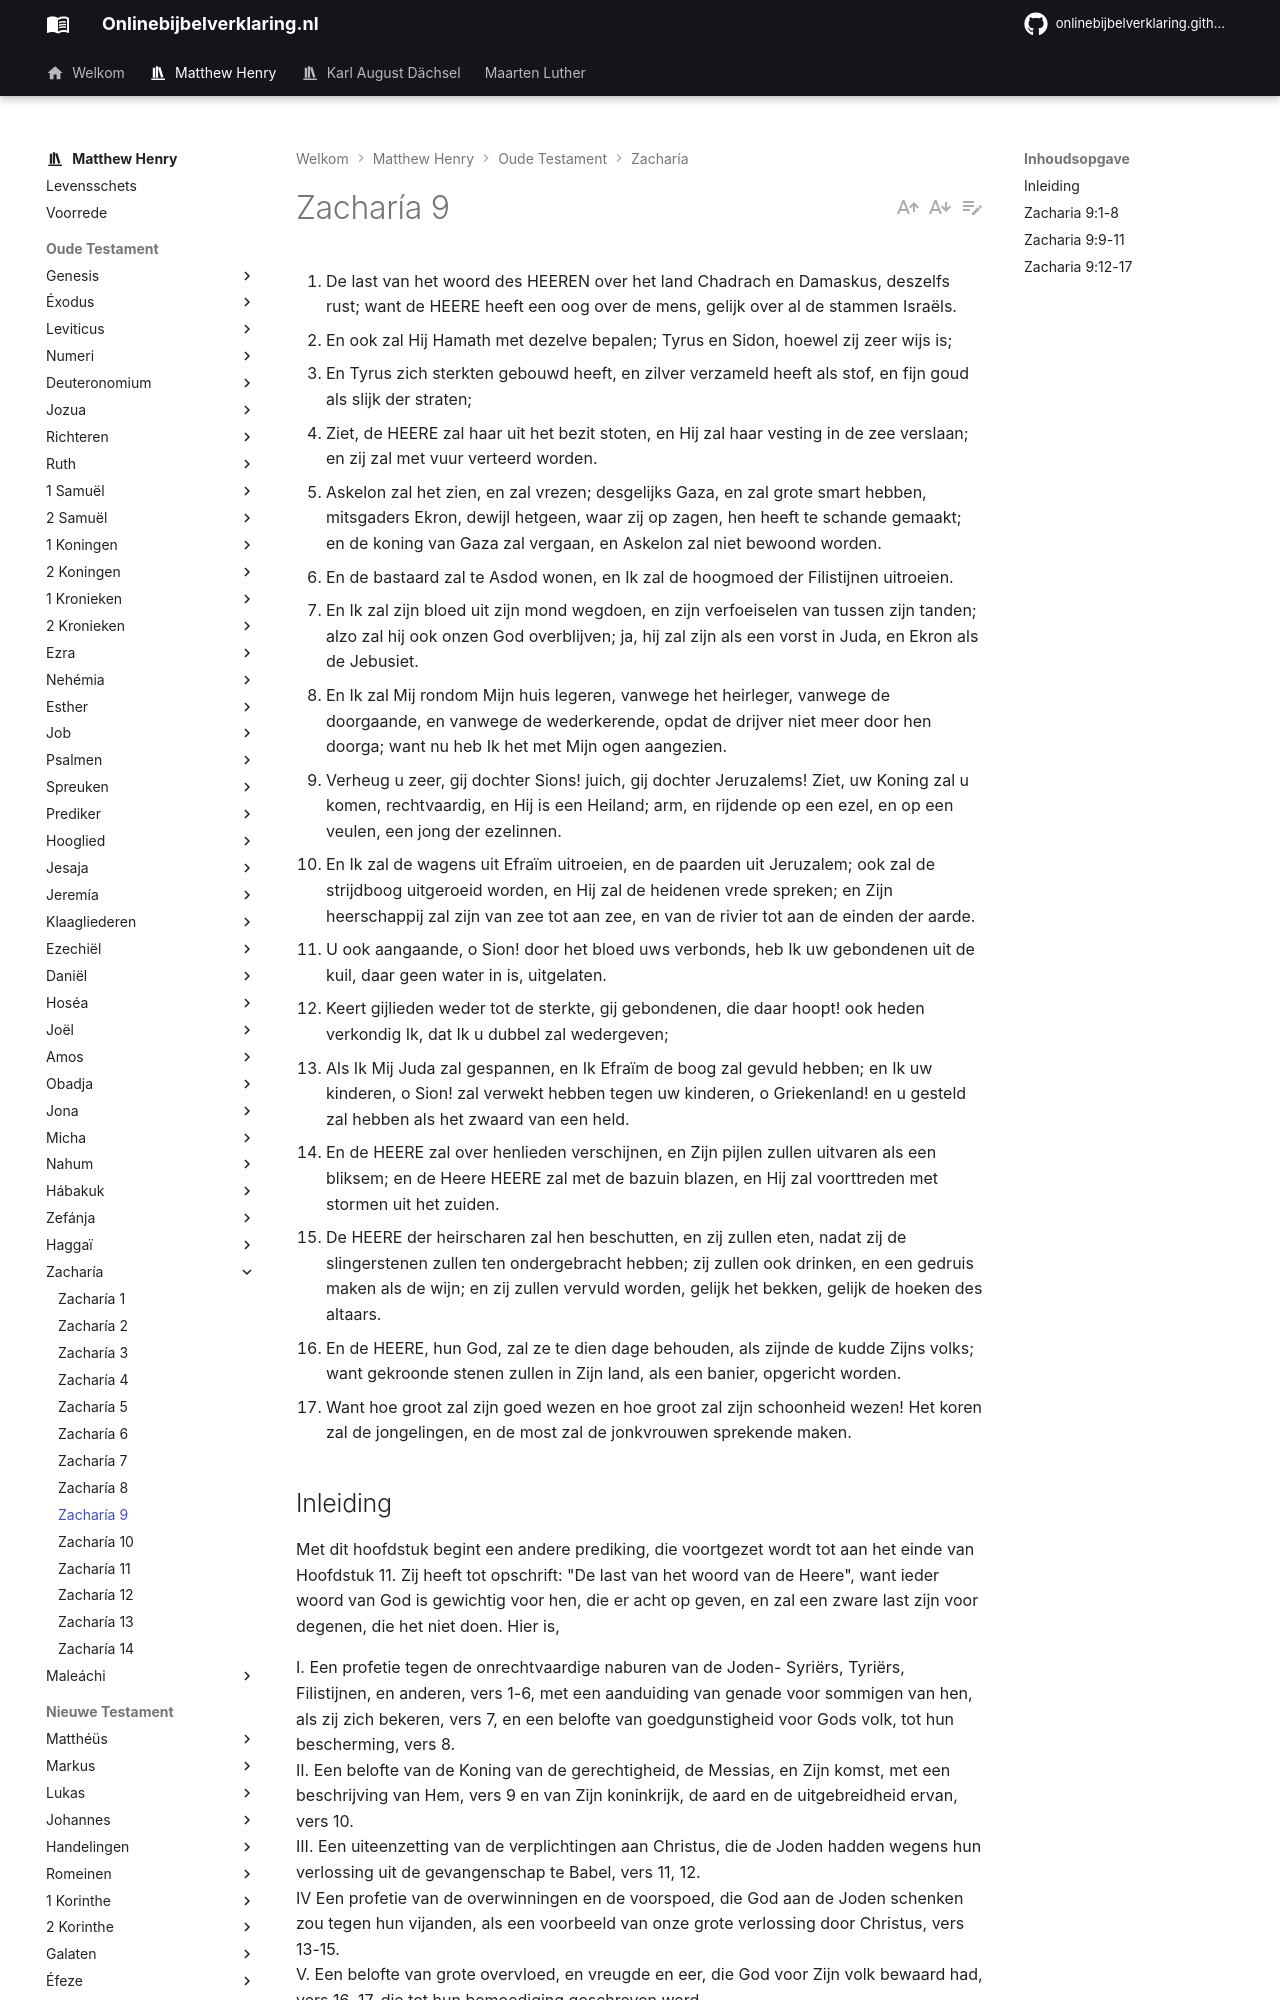

repository: onlinebijbelverklaring/onlinebijbelverklaring.github.io · page: matthewhenry/Zacharia/Zacharia9/index.html · generator: mkdocs

1. De last van het woord des HEEREN over het land Chadrach en Damaskus, deszelfs rust; want de HEERE heeft een oog over de mens, gelijk over al de stammen Israëls. 
2. En ook zal Hij Hamath met dezelve bepalen; Tyrus en Sidon, hoewel zij zeer wijs is; 
3. En Tyrus zich sterkten gebouwd heeft, en zilver verzameld heeft als stof, en fijn goud als slijk der straten; 
4. Ziet, de HEERE zal haar uit het bezit stoten, en Hij zal haar vesting in de zee verslaan; en zij zal met vuur verteerd worden. 
5. Askelon zal het zien, en zal vrezen; desgelijks Gaza, en zal grote smart hebben, mitsgaders Ekron, dewijl hetgeen, waar zij op zagen, hen heeft te schande gemaakt; en de koning van Gaza zal vergaan, en Askelon zal niet bewoond worden. 
6. En de bastaard zal te Asdod wonen, en Ik zal de hoogmoed der Filistijnen uitroeien. 
7. En Ik zal zijn bloed uit zijn mond wegdoen, en zijn verfoeiselen van tussen zijn tanden; alzo zal hij ook onzen God overblijven; ja, hij zal zijn als een vorst in Juda, en Ekron als de Jebusiet. 
8. En Ik zal Mij rondom Mijn huis legeren, vanwege het heirleger, vanwege de doorgaande, en vanwege de wederkerende, opdat de drijver niet meer door hen doorga; want nu heb Ik het met Mijn ogen aangezien. 
9. Verheug u zeer, gij dochter Sions! juich, gij dochter Jeruzalems! Ziet, uw Koning zal u komen, rechtvaardig, en Hij is een Heiland; arm, en rijdende op een ezel, en op een veulen, een jong der ezelinnen. 
10. En Ik zal de wagens uit Efraïm uitroeien, en de paarden uit Jeruzalem; ook zal de strijdboog uitgeroeid worden, en Hij zal de heidenen vrede spreken; en Zijn heerschappij zal zijn van zee tot aan zee, en van de rivier tot aan de einden der aarde. 
11. U ook aangaande, o Sion! door het bloed uws verbonds, heb Ik uw gebondenen uit de kuil, daar geen water in is, uitgelaten. 
12. Keert gijlieden weder tot de sterkte, gij gebondenen, die daar hoopt! ook heden verkondig Ik, dat Ik u dubbel zal wedergeven; 
13. Als Ik Mij Juda zal gespannen, en Ik Efraïm de boog zal gevuld hebben; en Ik uw kinderen, o Sion! zal verwekt hebben tegen uw kinderen, o Griekenland! en u gesteld zal hebben als het zwaard van een held. 
14. En de HEERE zal over henlieden verschijnen, en Zijn pijlen zullen uitvaren als een bliksem; en de Heere HEERE zal met de bazuin blazen, en Hij zal voorttreden met stormen uit het zuiden. 
15. De HEERE der heirscharen zal hen beschutten, en zij zullen eten, nadat zij de slingerstenen zullen ten ondergebracht hebben; zij zullen ook drinken, en een gedruis maken als de wijn; en zij zullen vervuld worden, gelijk het bekken, gelijk de hoeken des altaars. 
16. En de HEERE, hun God, zal ze te dien dage behouden, als zijnde de kudde Zijns volks; want gekroonde stenen zullen in Zijn land, als een banier, opgericht worden. 
17. Want hoe groot zal zijn goed wezen en hoe groot zal zijn schoonheid wezen! Het koren zal de jongelingen, en de most zal de jonkvrouwen sprekende maken. 

## Inleiding

Met dit hoofdstuk begint een andere prediking, die voortgezet wordt tot aan het einde van Hoofdstuk 11. 
Zij heeft tot opschrift: "De last van het woord van de Heere", want ieder woord van God is gewichtig voor hen, die er acht op geven, en zal een zware last zijn voor degenen, die het niet doen. Hier is, 

I. Een profetie tegen de onrechtvaardige naburen van de Joden- Syriërs, Tyriërs, Filistijnen, en anderen, vers 1-6, met een aanduiding van genade voor sommigen van hen, als zij zich bekeren, vers 7, en een belofte van goedgunstigheid voor Gods volk, tot hun bescherming, vers 8.  
II. Een belofte van de Koning van de gerechtigheid, de Messias, en Zijn komst, met een beschrijving van Hem, vers 9 en van Zijn koninkrijk, de aard en de uitgebreidheid ervan, vers 10.  
III. Een uiteenzetting van de verplichtingen aan Christus, die de Joden hadden wegens hun verlossing uit de gevangenschap te Babel, vers 11, 12.  
IV Een profetie van de overwinningen en de voorspoed, die God aan de Joden schenken zou tegen hun vijanden, als een voorbeeld van onze grote verlossing door Christus, vers 13-15.  
V. Een belofte van grote overvloed, en vreugde en eer, die God voor Zijn volk bewaard had, vers 16, 17, die tot hun bemoediging geschreven werd.
